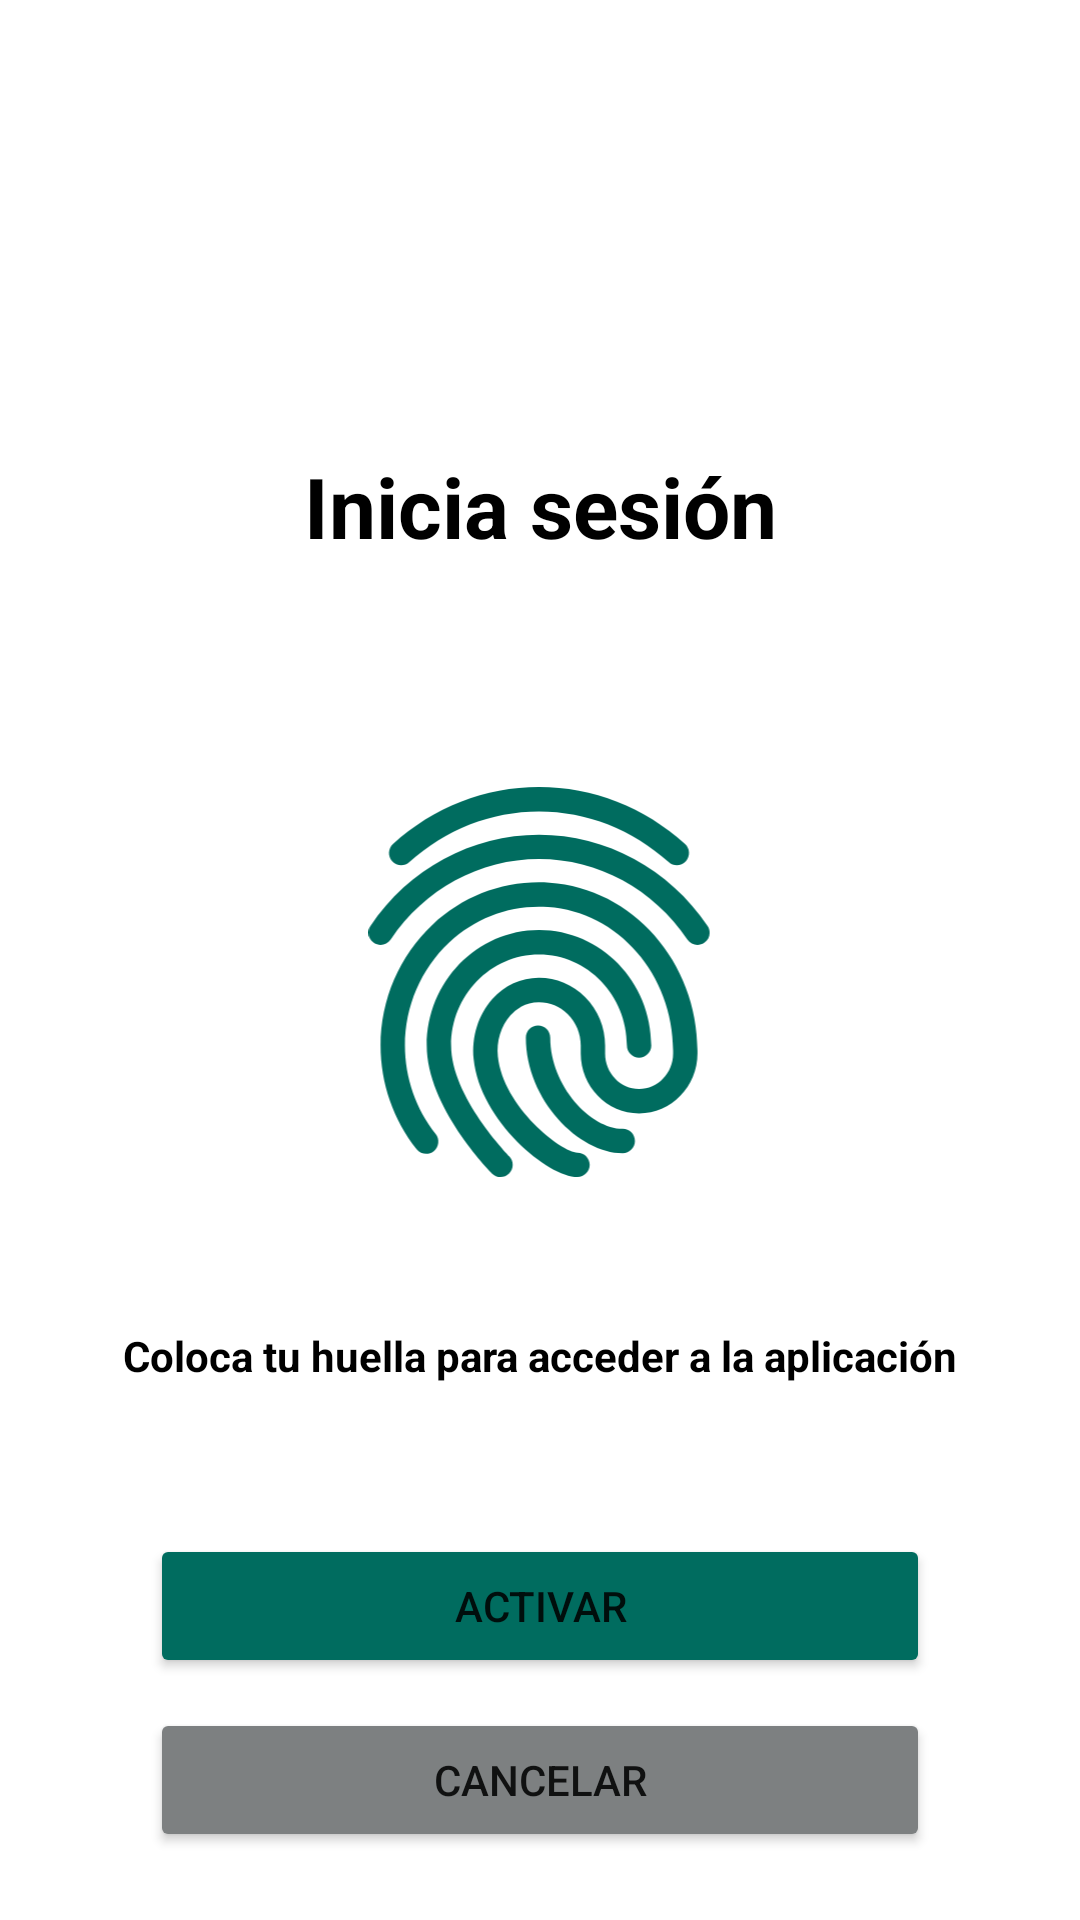

Here is an Android app screen rendered from its layout file. Give the layout XML and the strings, colors and styles it references.
<!-- AndroidManifest.xml: application theme Theme.Gbm -->
<!-- res/layout/biometric_login_fragment.xml -->
<?xml version="1.0" encoding="utf-8"?>
<androidx.constraintlayout.widget.ConstraintLayout xmlns:android="http://schemas.android.com/apk/res/android"
    xmlns:app="http://schemas.android.com/apk/res-auto"
    xmlns:tools="http://schemas.android.com/tools"
    android:id="@+id/main"
    android:layout_width="match_parent"
    android:layout_height="match_parent"
    tools:context=".ui.main.BiometricLoginFragment">

    <TextView
        android:id="@+id/textView_header"
        android:layout_width="wrap_content"
        android:layout_height="wrap_content"
        android:layout_marginTop="@dimen/dim_150"
        android:text="@string/txt_login"
        android:textColor="@color/black"
        android:textSize="@dimen/dim_text_28"
        android:textStyle="bold"
        app:layout_constraintEnd_toEndOf="parent"
        app:layout_constraintStart_toStartOf="parent"
        app:layout_constraintTop_toTopOf="parent" />

    <ImageView
        android:id="@+id/image_biometric"
        android:layout_width="@dimen/dim_130"
        android:layout_height="@dimen/dim_130"
        android:layout_marginTop="@dimen/dim_75"
        android:src="@drawable/ic_touchid"
        app:layout_constraintEnd_toEndOf="parent"
        app:layout_constraintStart_toStartOf="parent"
        app:layout_constraintTop_toBottomOf="@+id/textView_header"
        app:tint="@color/bio_color" />

    <TextView
        android:id="@+id/textView_footer"
        android:layout_width="wrap_content"
        android:layout_height="wrap_content"
        android:layout_marginTop="@dimen/dim_50"
        android:text="@string/init_biometric_text_footer"
        android:textColor="@color/black"
        android:textSize="@dimen/dim_text_14"
        android:textStyle="bold"
        app:layout_constraintEnd_toEndOf="parent"
        app:layout_constraintStart_toStartOf="parent"
        app:layout_constraintTop_toBottomOf="@+id/image_biometric" />

    <Button
        android:id="@+id/button_activate"
        android:layout_width="match_parent"
        android:layout_height="wrap_content"
        android:layout_marginStart="@dimen/dim_50"
        android:layout_marginTop="@dimen/dim_50"
        android:layout_marginEnd="@dimen/dim_50"
        android:backgroundTint="@color/bio_color"
        android:text="@string/init_biometric_text_button"
        android:visibility="visible"
        app:layout_constraintEnd_toEndOf="parent"
        app:layout_constraintStart_toStartOf="parent"
        app:layout_constraintTop_toBottomOf="@+id/textView_footer" />

    <Button
        android:id="@+id/button_cancel"
        android:layout_width="match_parent"
        android:layout_height="wrap_content"
        android:layout_marginStart="@dimen/dim_50"
        android:layout_marginTop="@dimen/dim_10"
        android:layout_marginEnd="@dimen/dim_50"
        android:backgroundTint="@color/button"
        android:text="@string/init_biometric_text_button_cancel"
        android:visibility="visible"
        app:layout_constraintEnd_toEndOf="parent"
        app:layout_constraintStart_toStartOf="parent"
        app:layout_constraintTop_toBottomOf="@+id/button_activate" />


</androidx.constraintlayout.widget.ConstraintLayout>
<!-- resources referenced by this layout -->
<resources>
  <color name="bio_color">#006C5F</color>
  <color name="black">#FF000000</color>
  <color name="button">#7D8081</color>
  <dimen name="dim_10">10dp</dimen>
  <dimen name="dim_130">130dp</dimen>
  <dimen name="dim_150">150dp</dimen>
  <dimen name="dim_50">50dp</dimen>
  <dimen name="dim_75">75dp</dimen>
  <dimen name="dim_text_14">14sp</dimen>
  <dimen name="dim_text_28">28sp</dimen>
  <!-- drawable ic_touchid: vector/xml drawable (drawable, 3685 chars, omitted) -->
  <string name="init_biometric_text_button">ACTIVAR</string>
  <string name="init_biometric_text_button_cancel">CANCELAR</string>
  <string name="init_biometric_text_footer">Coloca tu huella para acceder a la aplicación</string>
  <string name="txt_login">Inicia sesión</string>
  <style name="Theme.Gbm" parent="Theme.MaterialComponents.DayNight.DarkActionBar">
          
          <item name="colorPrimary">@color/black</item>
          <item name="colorPrimaryVariant">@color/black</item>
          <item name="colorOnPrimary">@color/white</item>
          
          <item name="colorSecondary">@color/teal_200</item>
          <item name="colorSecondaryVariant">@color/teal_200</item>
          <item name="colorOnSecondary">@color/black</item>
          <item name="windowActionBar">false</item>
          <item name="windowNoTitle">true</item>
          
          <item name="android:statusBarColor" tools:targetApi="l">?attr/colorPrimaryVariant</item>
  
          <item name="android:windowContentTransitions">true</item>
          
      </style>
  <color name="white">#FFFFFFFF</color>
  <color name="teal_200">#FF03DAC5</color>
</resources>
